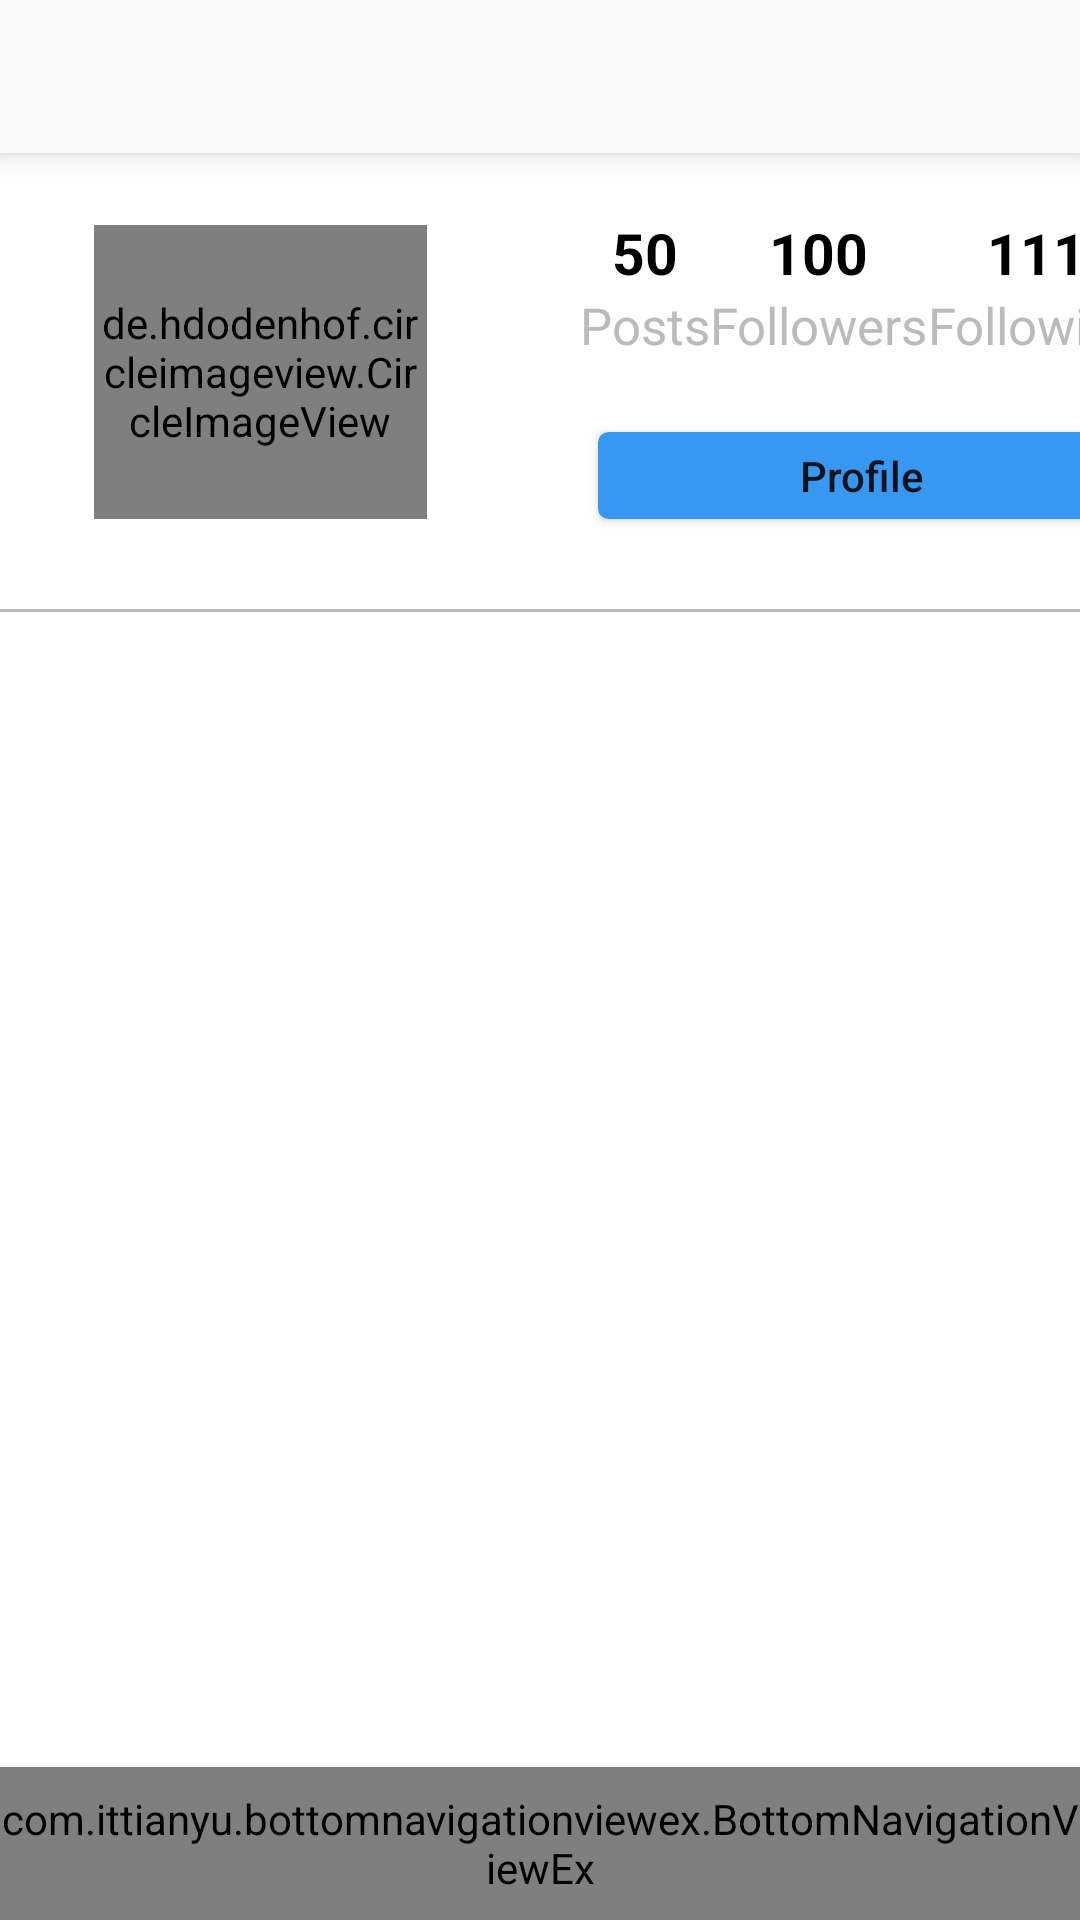

Layout XML and referenced resources for this Android screen:
<!-- AndroidManifest.xml: application theme AppTheme -->
<!-- res/layout/activity_profile.xml -->
<?xml version="1.0" encoding="utf-8"?>
<androidx.constraintlayout.widget.ConstraintLayout xmlns:android="http://schemas.android.com/apk/res/android"
    xmlns:tools="http://schemas.android.com/tools"
    android:layout_width="match_parent"
    android:layout_height="match_parent"
    xmlns:app="http://schemas.android.com/apk/res-auto"
    tools:context=".activities.HomeActivity"
    android:background="@color/white">

    <androidx.appcompat.widget.Toolbar
        android:id="@+id/toolbar"
        tools:ignore="MissingConstraints"
        style="@style/toolbar">

        <androidx.constraintlayout.widget.ConstraintLayout
            android:layout_width="match_parent"
            android:layout_height="wrap_content">
            <TextView
                android:id="@+id/username_text"
                style="@style/toolbar_title"
                app:layout_constraintLeft_toLeftOf="parent"
                app:layout_constraintTop_toTopOf="parent"
                app:layout_constraintBottom_toBottomOf="parent"/>

            <ImageView
                style="@style/toolbar_img"
                app:layout_constraintRight_toRightOf="parent"
                app:layout_constraintTop_toTopOf="parent"
                app:layout_constraintBottom_toBottomOf="parent"
                android:src="@drawable/ic_more"/>

         </androidx.constraintlayout.widget.ConstraintLayout>
    </androidx.appcompat.widget.Toolbar>


    <de.hdodenhof.circleimageview.CircleImageView
        android:id="@+id/profile_image"
        android:layout_width="111dp"
        android:layout_height="98dp"
        android:layout_marginStart="25dp"
        android:layout_marginTop="24dp"
        android:layout_marginEnd="15dp"
        android:src="@drawable/person1"
        app:civ_border_color="@color/grey"
        app:civ_border_width="3dp"
        app:layout_constraintDimensionRatio="1:1"
        app:layout_constraintEnd_toStartOf="@id/buttonProfile"
        app:layout_constraintHorizontal_weight="2"
        app:layout_constraintStart_toStartOf="parent"
        app:layout_constraintTop_toBottomOf="@id/toolbar" />

    <TextView
        android:id="@+id/posts_count_text"
        style="@style/profile_text_count"
        android:text="50"
        app:layout_constraintVertical_bias="0.3"
        app:layout_constraintStart_toStartOf="@id/posts_text"
        app:layout_constraintEnd_toEndOf="@id/posts_text"
        app:layout_constraintTop_toBottomOf="@id/toolbar"
        app:layout_constraintBottom_toTopOf="@+id/buttonProfile"
        tools:ignore="MissingConstraints"
         />

    <TextView
        android:id="@+id/posts_text"
        style="@style/profile_text"
        android:text="Posts"
        app:layout_constraintTop_toBottomOf="@id/posts_count_text"
        app:layout_constraintStart_toStartOf="@+id/buttonProfile"
        app:layout_constraintEnd_toStartOf="@+id/followers_text"
        tools:ignore="MissingConstraints"
         />

    <TextView
        android:id="@+id/followers_count_text"
        style="@style/profile_text_count"
        android:text="100"
        app:layout_constraintStart_toStartOf="@id/followers_text"
        app:layout_constraintEnd_toEndOf="@id/followers_text"
        app:layout_constraintBaseline_toBaselineOf="@id/posts_count_text"
        tools:ignore="MissingConstraints"
       />

    <TextView
        android:id="@+id/followers_text"
        style="@style/profile_text"
        android:text="Followers"
        app:layout_constraintTop_toBottomOf="@id/followers_count_text"
        app:layout_constraintStart_toEndOf="@id/posts_text"
        app:layout_constraintEnd_toStartOf="@id/following_text"
        tools:ignore="MissingConstraints"
         />

    <TextView
        android:id="@+id/following_count_text"
        style="@style/profile_text_count"
        android:text="111"
        app:layout_constraintStart_toStartOf="@id/following_text"
        app:layout_constraintEnd_toEndOf="@id/following_text"
        app:layout_constraintBaseline_toBaselineOf="@id/posts_count_text"
        tools:ignore="MissingConstraints"
       />


    <TextView
        android:id="@+id/following_text"
        style="@style/profile_text"
        android:text="Following"
        app:layout_constraintTop_toBottomOf="@id/following_count_text"
        app:layout_constraintStart_toEndOf="@id/followers_text"
        app:layout_constraintEnd_toEndOf="@id/buttonProfile"
        tools:ignore="MissingConstraints"
        />

    <Button
        android:id="@+id/buttonProfile"
        android:layout_width="176dp"
        android:layout_height="0dp"
        android:layout_marginStart="36dp"
        android:background="@drawable/button_bg"
        android:minHeight="0dp"
        android:paddingTop="5dp"
        android:paddingBottom="5dp"
        android:text="Profile"
        android:textAllCaps="false"
        app:layout_constraintEnd_toEndOf="@id/following_text"
        app:layout_constraintBottom_toBottomOf="@id/profile_image"
        app:layout_constraintHorizontal_weight="5"
        app:layout_constraintStart_toEndOf="@+id/profile_image" />

    <androidx.recyclerview.widget.RecyclerView
        android:id="@+id/images_recycler"
        android:layout_width="match_parent"
        android:layout_height="0dp"
        android:layout_marginTop="30dp"
        android:background="@drawable/top_border_grey"
        app:layout_constraintTop_toBottomOf="@id/buttonProfile"
        app:layout_constraintBottom_toTopOf="@id/bottom_nav_view">

    </androidx.recyclerview.widget.RecyclerView>

    <include layout="@layout/bottom_nav_view"/>



</androidx.constraintlayout.widget.ConstraintLayout>
<!-- res/layout/bottom_nav_view.xml (included above) -->
<?xml version="1.0" encoding="utf-8"?>
<merge xmlns:android="http://schemas.android.com/apk/res/android"

    xmlns:tools="http://schemas.android.com/tools"
    xmlns:app="http://schemas.android.com/apk/res-auto">

    <com.ittianyu.bottomnavigationviewex.BottomNavigationViewEx
        android:id="@+id/bottom_nav_view"
        android:layout_width="match_parent"
        android:layout_height="51dp"
        app:layout_constraintBottom_toBottomOf="parent"
        tools:ignore="MissingConstraints"
        android:background="@color/whiteish"
        android:elevation="5dp"
        app:menu="@menu/bottom_navigation_menu"/>

</merge>
<!-- resources referenced by this layout -->
<resources>
  <color name="grey">#BBB</color>
  <color name="white">#fff</color>
  <color name="whiteish">#FAFAFA</color>
  <!-- drawable button_bg (drawable) -->
  <?xml version="1.0" encoding="utf-8"?>
  <layer-list xmlns:android="http://schemas.android.com/apk/res/android">
      <item>
          <shape>
              <stroke android:color="@color/blue" android:width="1dp"/>
              <corners android:radius="3dp"/>
              <solid android:color="@color/blue"/>
          </shape>
      </item>
  </layer-list>
  <!-- drawable person1: png bitmap (drawable, 66831 bytes) -->
  <!-- drawable top_border_grey (drawable-mdpi) -->
  <?xml version="1.0" encoding="utf-8"?>
  <inset  xmlns:android="http://schemas.android.com/apk/res/android"
      android:insetLeft="-1dp" android:insetRight="-1dp" android:insetBottom="-1dp">
      <shape>
          <stroke android:color="@color/grey" android:width="1dp"/>
      </shape>
  
  
  </inset>
  <style name="profile_text" parent="text">
           <item name="android:textSize">17sp</item>
          <item name="android:textColor">@color/grey</item>
      </style>
  <style name="profile_text_count" parent="text">
          <item name="android:textSize">19sp</item>
          <item name="android:textStyle">bold</item>
          <item name="android:textColor">@color/black</item>
      </style>
  <style name="toolbar">
          <item name="android:layout_width">match_parent</item>
          <item name="android:layout_height">@dimen/toolbarHeight</item>
          <item name="android:background">@color/whiteish</item>
          <item name="android:elevation">5dp</item>
      </style>
  <style name="toolbar_img">
          <item name="android:layout_width">@dimen/toolbarHeight</item>
          <item name="android:layout_height">@dimen/toolbarHeight</item>
          <item name="android:padding">11dp</item>
      </style>
  <style name="toolbar_title">
      <item name="android:layout_width">wrap_content</item>
      <item name="android:layout_height">match_parent</item>
      <item name="android:textColor">@color/black</item>
      <item name="android:textSize">21sp</item>
  </style>
  <style name="AppTheme" parent="Theme.AppCompat.Light.NoActionBar">
          
          <item name="colorPrimary">@color/colorPrimary</item>
          <item name="colorPrimaryDark">@color/colorPrimaryDark</item>
          <item name="colorAccent">@color/colorAccent</item>
      </style>
  <color name="blue">#3897F0</color>
  <style name="text">
          <item name="android:layout_width">wrap_content</item>
          <item name="android:layout_height">wrap_content</item>
      </style>
  <color name="black">#000</color>
  <dimen name="toolbarHeight">51dp</dimen>
  <color name="colorPrimary">#6200EE</color>
  <color name="colorPrimaryDark">#3700B3</color>
  <color name="colorAccent">#03DAC5</color>
</resources>
